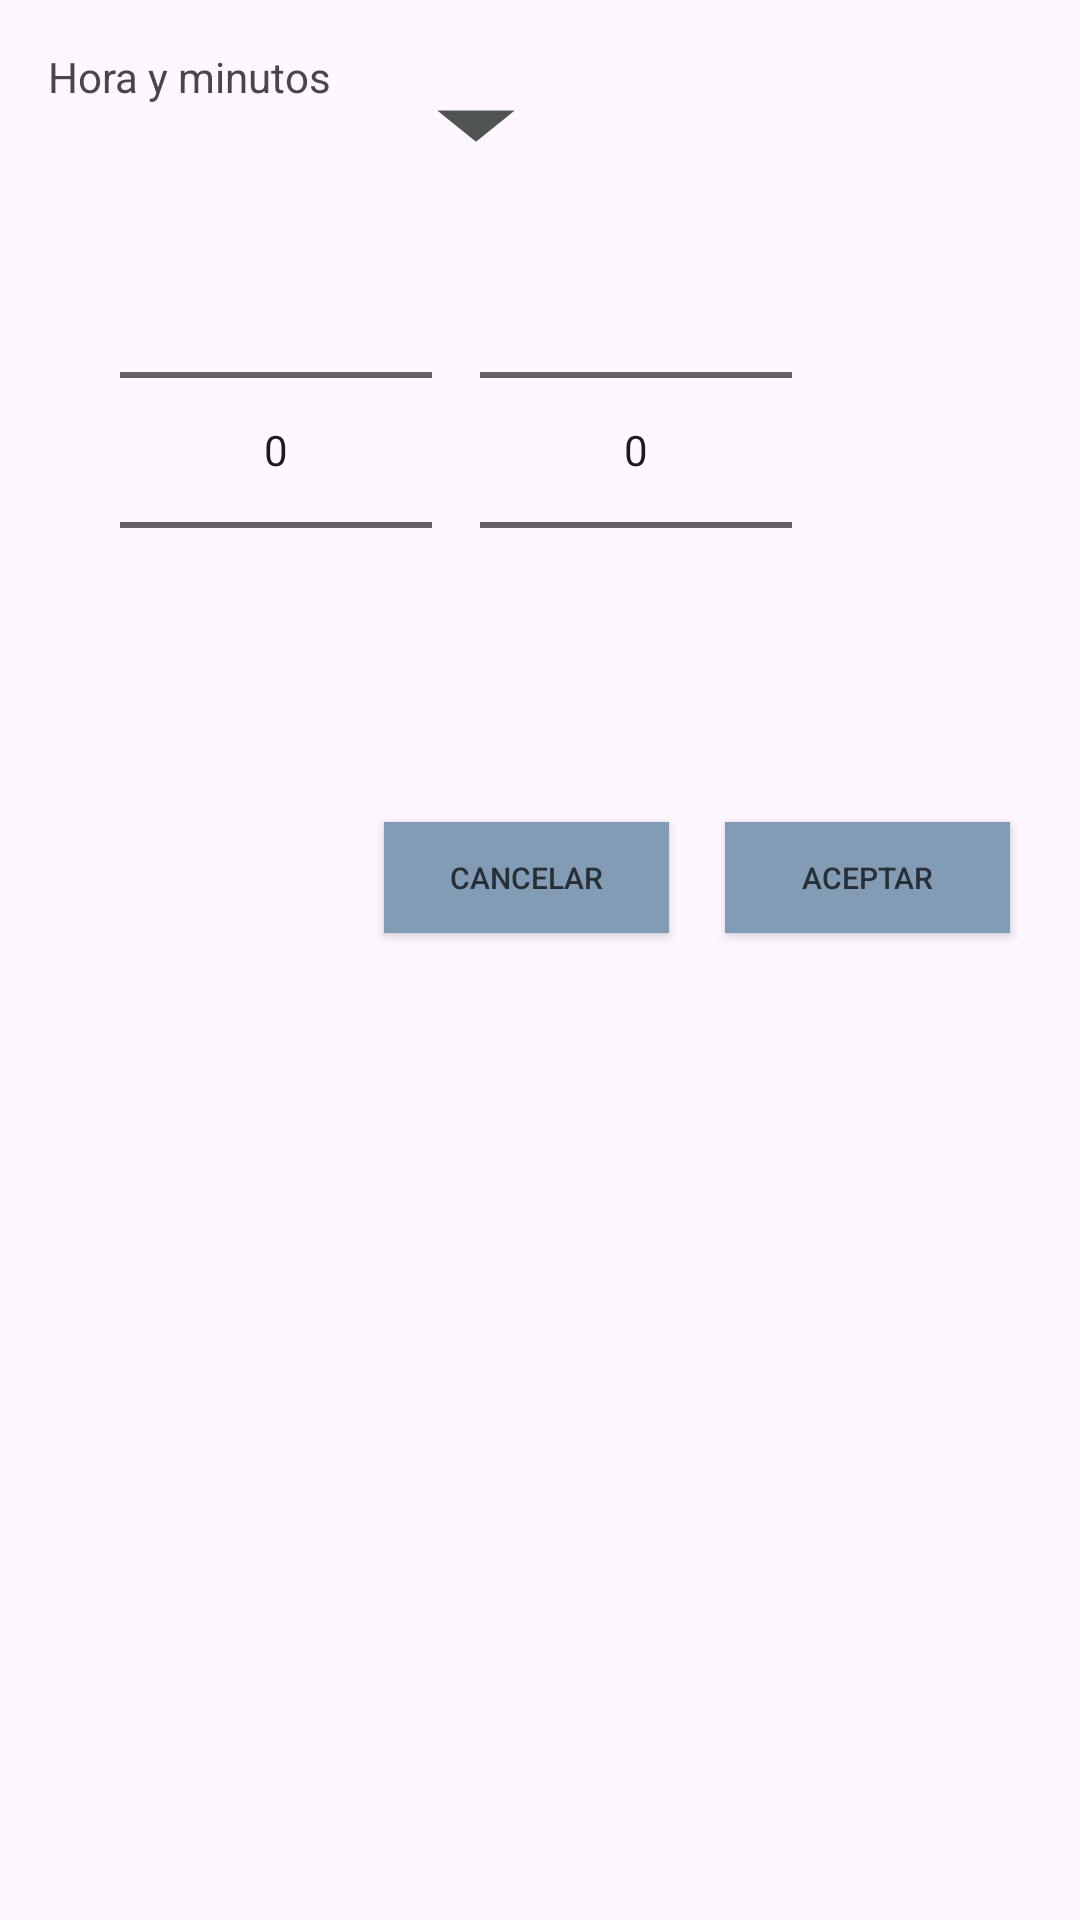

Layout XML and referenced resources for this Android screen:
<!-- AndroidManifest.xml: application theme Theme.UHealth -->
<!-- res/layout/vista_frecuencia.xml -->
<?xml version="1.0" encoding="utf-8"?>
<androidx.constraintlayout.widget.ConstraintLayout
    xmlns:android="http://schemas.android.com/apk/res/android"
    xmlns:app="http://schemas.android.com/apk/res-auto"
    xmlns:tools="http://schemas.android.com/tools"
    android:id="@+id/alturaVista"
    android:layout_width="410dp"
    android:layout_height="350dp"
    android:background="@drawable/background_ventanas"
    tools:context=".MainActivity">


    <TextView
        android:id="@+id/textviewPies"
        android:layout_width="41dp"
        android:layout_height="44dp"
        android:layout_marginStart="2dp"
        android:gravity="center"
        android:textColorHint="@color/white"
        app:layout_constraintBottom_toBottomOf="parent"
        app:layout_constraintStart_toEndOf="@+id/number_picker_minutos"
        app:layout_constraintTop_toTopOf="parent"
        app:layout_constraintVertical_bias="0.418" />

    <TextView
        android:id="@+id/textviewPulgadas"
        android:layout_width="41dp"
        android:layout_height="44dp"
        android:gravity="center"
        android:textColorHint="@color/white"
        app:layout_constraintBottom_toBottomOf="parent"
        app:layout_constraintEnd_toEndOf="parent"
        app:layout_constraintHorizontal_bias="0.0"
        app:layout_constraintStart_toEndOf="@+id/textviewPies"
        app:layout_constraintTop_toTopOf="parent"
        app:layout_constraintVertical_bias="0.418" />

    <androidx.appcompat.widget.AppCompatButton
        android:id="@+id/iconAtrasAltura"
        android:layout_width="62dp"
        android:layout_height="50dp"
        android:layout_marginTop="16dp"
        android:background="@drawable/arrow2"
        app:layout_constraintEnd_toEndOf="parent"
        app:layout_constraintHorizontal_bias="0.009"

        app:layout_constraintStart_toEndOf="@+id/textView2"
        app:layout_constraintTop_toTopOf="parent" />

    <TextView
        android:id="@+id/textView2"
        android:layout_width="110dp"
        android:layout_height="38dp"
        android:layout_marginStart="16dp"
        android:layout_marginTop="16dp"
        android:text="Hora y minutos"
        android:textColorHint="@color/white"
        app:layout_constraintStart_toStartOf="parent"
        app:layout_constraintTop_toTopOf="parent" />

    <View
        android:layout_width="10dp"
        android:layout_height="10dp"
        android:layout_marginTop="148dp"
        android:background="@drawable/circulo_view"

        android:contentDescription="."
        app:layout_constraintEnd_toStartOf="@+id/number_picker_minutos"
        app:layout_constraintStart_toEndOf="@+id/number_picker_hora"
        app:layout_constraintTop_toTopOf="parent" />


    <NumberPicker
        android:id="@+id/number_picker_hora"
        android:layout_width="104dp"
        android:layout_height="168dp"
        android:layout_marginStart="40dp"
        app:layout_constraintStart_toStartOf="parent"
        app:layout_constraintTop_toBottomOf="@+id/iconAtrasAltura" />

    <NumberPicker
        android:id="@+id/number_picker_minutos"
        android:layout_width="104dp"
        android:layout_height="168dp"
        android:layout_marginStart="16dp"

        android:layout_marginTop="66dp"
        app:layout_constraintStart_toEndOf="@+id/number_picker_hora"
        app:layout_constraintTop_toTopOf="parent" />

    <androidx.appcompat.widget.AppCompatButton
        android:id="@+id/btnCancelarAltura"
        android:layout_width="95dp"
        android:layout_height="37dp"
        android:layout_marginStart="128dp"
        android:layout_marginTop="40dp"
        android:background="@color/Blue"
        android:text="Cancelar"
        android:textColor="@color/textologin"
        android:textSize="10sp"
        app:layout_constraintStart_toStartOf="parent"
        app:layout_constraintTop_toBottomOf="@+id/number_picker_hora" />

    <androidx.appcompat.widget.AppCompatButton
        android:id="@+id/btnAceptarAltura"
        android:layout_width="95dp"
        android:layout_height="37dp"
        android:layout_marginStart="8dp"
        android:layout_marginTop="40dp"
        android:background="@color/Blue"
        android:text="Aceptar"
        android:textColor="@color/textologin"
        android:textSize="10sp"
        app:layout_constraintBottom_toBottomOf="parent"
        app:layout_constraintEnd_toEndOf="parent"
        app:layout_constraintHorizontal_bias="0.309"
        app:layout_constraintStart_toEndOf="@+id/btnCancelarAltura"
        app:layout_constraintTop_toBottomOf="@+id/number_picker_minutos"
        app:layout_constraintVertical_bias="0.0" />

</androidx.constraintlayout.widget.ConstraintLayout>
<!-- resources referenced by this layout -->
<resources>
  <color name="Blue">#839cb5</color>
  <color name="textologin">#272E36</color>
  <color name="white">#FFFFFFFF</color>
  <!-- drawable arrow2 (drawable) -->
  <vector android:height="24dp" android:tint="#505554"
      android:viewportHeight="24" android:viewportWidth="24"
      android:width="24dp" xmlns:android="http://schemas.android.com/apk/res/android">
      <path android:fillColor="@android:color/white" android:pathData="M7,10l5,5 5,-5z"/>
  </vector>
  <style name="Theme.UHealth" parent="Base.Theme.UHealth" />
  <style name="Base.Theme.UHealth" parent="Theme.Material3.DayNight.NoActionBar">
          
  
          
      </style>
</resources>
